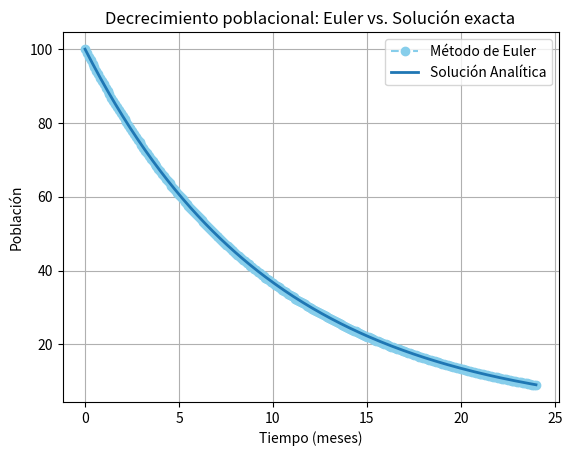

Generate this figure with matplotlib:
# Modelo de decrecimiento poblacional
import numpy as np
import matplotlib.pyplot as plt

# Valores iniciales
poblacion = 100     # población inicial
tiempo_total = 24
tasa_mortalidad = 0.1 #por mes

# Método de Euler
t = 0.1             # Paso de tiempo
mes = 0
p_euler = [poblacion]           #historial de población

while mes < tiempo_total:
    p_anterior = p_euler[-1]
    dp_dt = -tasa_mortalidad*p_anterior
    p_euler.append(p_anterior + t*dp_dt) # calculo de poblacion actual
    mes += t #paso del tiempo

# Solución analítica
tiempos = np.arange(0, tiempo_total + t, t)# Tiempo
p_analitica = poblacion * np.exp(-tasa_mortalidad * tiempos) # calculo directo

# Graficar comparación
plt.plot(tiempos, p_euler, label="Método de Euler", linestyle='--', marker='o', color='skyblue')
plt.plot(tiempos, p_analitica, label="Solución Analítica", linewidth=2)
plt.xlabel("Tiempo (meses)")
plt.ylabel("Población")
plt.title("Decrecimiento poblacional: Euler vs. Solución exacta")
plt.legend()
plt.grid(True)
plt.show()